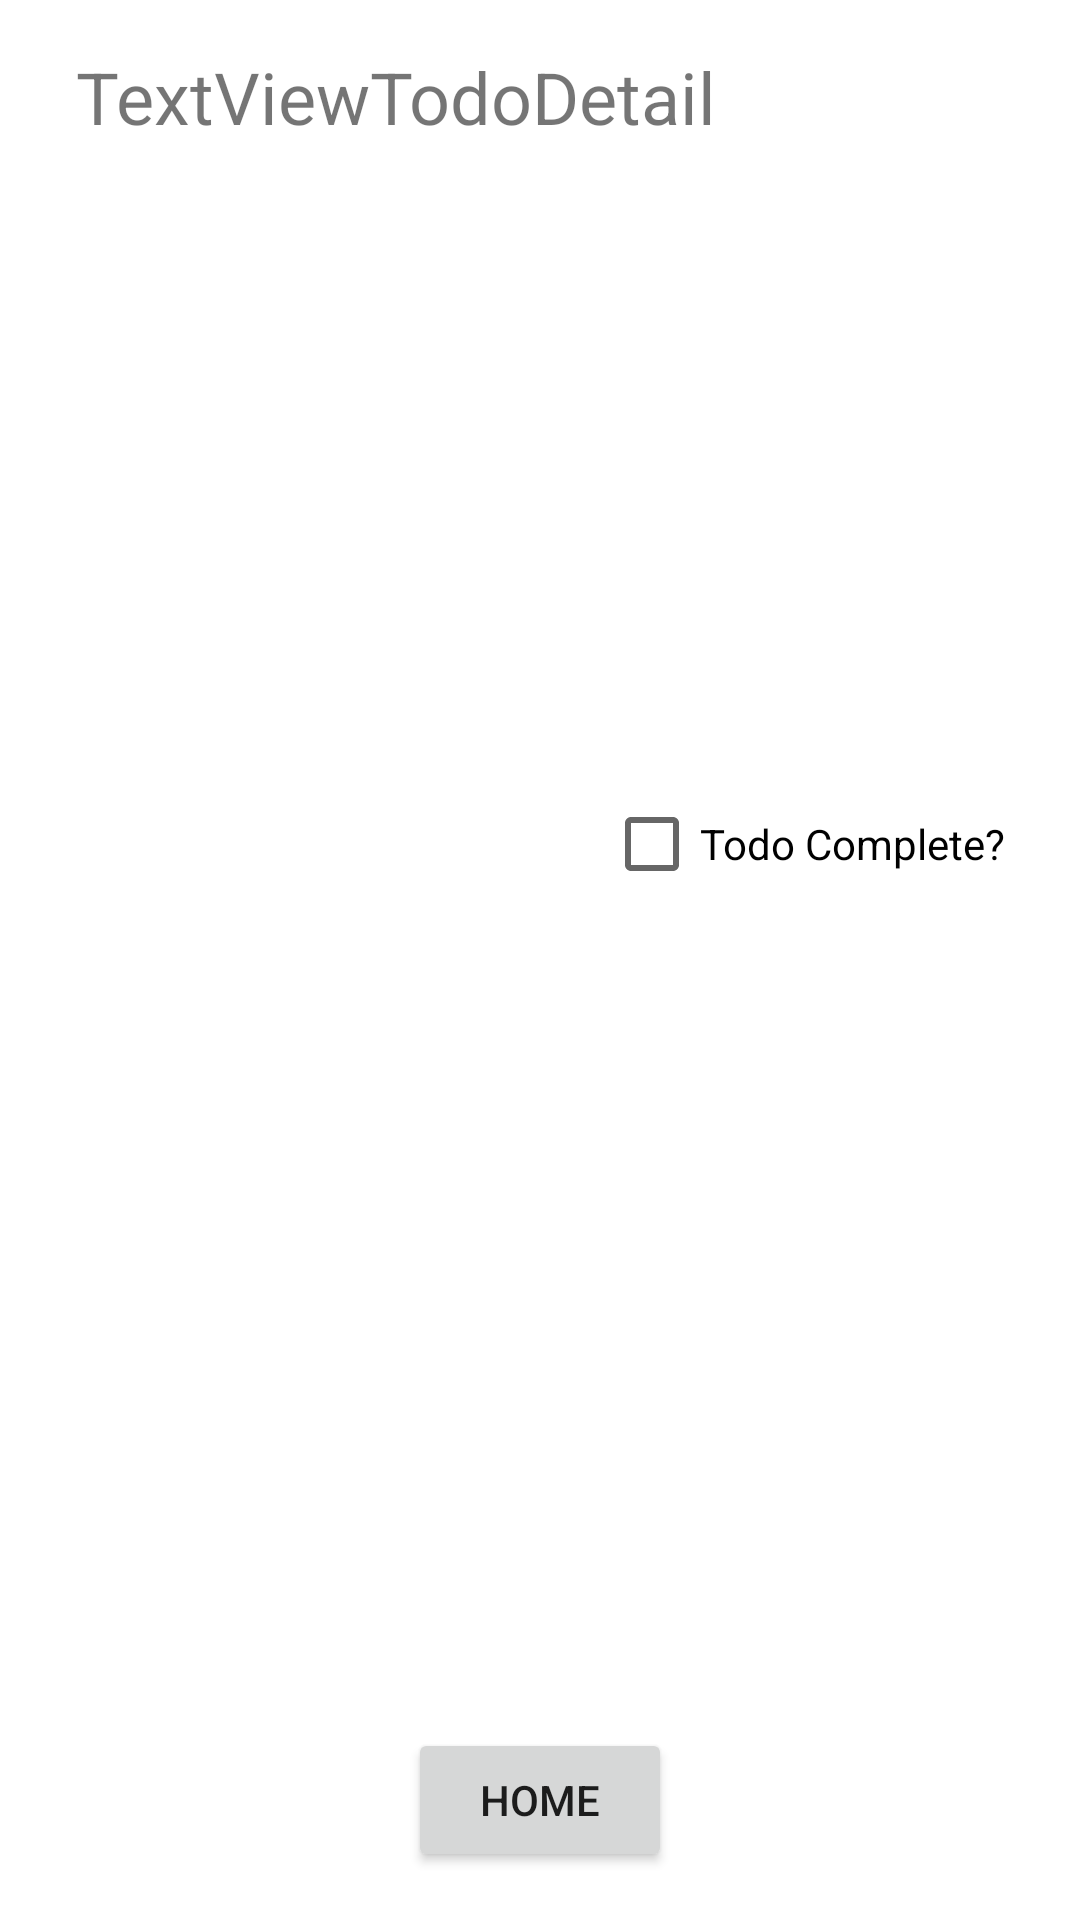

Android layout source for this screen:
<!-- AndroidManifest.xml: application theme AppTheme -->
<!-- res/layout/activity_todo_detail.xml -->
<?xml version="1.0" encoding="utf-8"?>
<android.support.constraint.ConstraintLayout

    xmlns:android="http://schemas.android.com/apk/res/android"
    xmlns:app="http://schemas.android.com/apk/res-auto"
    xmlns:tools="http://schemas.android.com/tools"
    android:layout_width="match_parent"
    android:layout_height="match_parent"
    tools:context="com.example.benst.todov2.TodoActivity"
    tools:layout_editor_absoluteY="81dp"
    tools:layout_editor_absoluteX="0dp">



    <TextView
        android:id="@+id/textViewTodoDetail"
        android:layout_width="322dp"
        android:layout_height="182dp"
        android:layout_marginBottom="16dp"
        android:layout_marginEnd="8dp"
        android:layout_marginLeft="16dp"
        android:layout_marginRight="16dp"
        android:layout_marginTop="16dp"
        android:text="@string/textViewTodoDetail"

        android:textSize="24sp"
        app:layout_constraintBottom_toBottomOf="parent"
        app:layout_constraintHorizontal_bias="0.666"
        app:layout_constraintLeft_toLeftOf="parent"
        app:layout_constraintRight_toRightOf="parent"
        app:layout_constraintTop_toTopOf="parent"
        app:layout_constraintVertical_bias="0.0"/>



    <CheckBox
        android:id="@+id/checkBoxIsComplete"
        android:layout_width="wrap_content"
        android:layout_height="wrap_content"
        android:text="@string/todo_complete"
        app:layout_constraintTop_toTopOf="parent"
        app:layout_constraintBottom_toBottomOf="parent"
        android:layout_marginRight="16dp"
        app:layout_constraintRight_toRightOf="parent"
        app:layout_constraintVertical_bias="0.431"
        android:layout_marginBottom="16dp"
        android:layout_marginTop="16dp"
        android:layout_marginLeft="16dp"
        app:layout_constraintLeft_toLeftOf="parent"
        app:layout_constraintHorizontal_bias="0.953"/>



    <android.support.constraint.Guideline
        android:layout_width="wrap_content"
        android:layout_height="wrap_content"
        android:id="@+id/guideline"
        app:layout_constraintGuide_begin="390dp"
        android:orientation="horizontal"
        tools:layout_editor_absoluteY="390dp"
        tools:layout_editor_absoluteX="0dp"/>

    <Button
        android:id="@+id/buttonTodoHome"
        android:layout_width="wrap_content"
        android:layout_height="wrap_content"
        android:layout_marginBottom="16dp"
        android:text="home"
        app:layout_constraintBottom_toBottomOf="parent"
        app:layout_constraintLeft_toLeftOf="parent"
        app:layout_constraintRight_toRightOf="parent"/>




</android.support.constraint.ConstraintLayout>
<!-- resources referenced by this layout -->
<resources>
  <string name="textViewTodoDetail">TextViewTodoDetail</string>
  <string name="todo_complete">Todo Complete?</string>
</resources>
